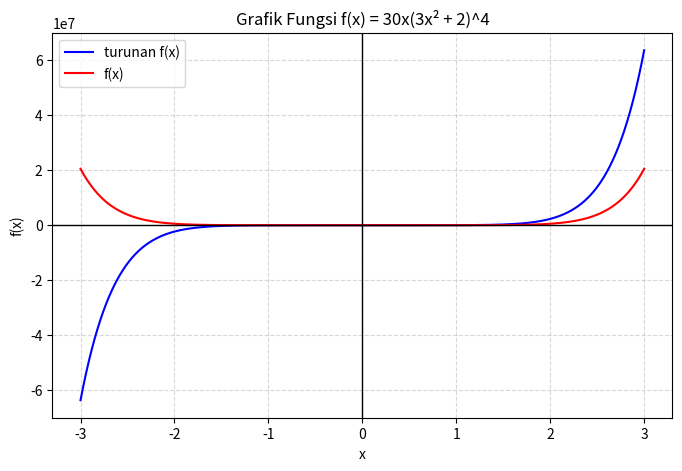

Python code for this plot:
import numpy as np
import matplotlib.pyplot as plt

# Definisikan fungsi f(x)
def turunan_f(x):
    return 30 * x * (3 * x**2 + 2)**4

def f(x):
    return (3*x**2+2)**5

# Rentang nilai x
x = np.linspace(-3, 3, 400)

# Plot grafik
plt.figure(figsize=(8, 5))
plt.plot(x, turunan_f(x), label='turunan f(x)', color='blue')
plt.plot(x, f(x), label='f(x)', color='red')
# Tambahkan grid, label, dan judul
plt.axhline(0, color='black', linewidth=1)
plt.axvline(0, color='black', linewidth=1)
plt.grid(True, linestyle='--', alpha=0.5)
plt.legend()
plt.title("Grafik Fungsi f(x) = 30x(3x² + 2)^4")
plt.xlabel("x")
plt.ylabel("f(x)")

plt.show()
